Run: headless pygame with SDL's dummy video driver; simulated clock (each Clock.tick advances the game by its frame time, no real sleeping); random seed 0; keys injected as events and as key.get_pressed() state; no mouse input.
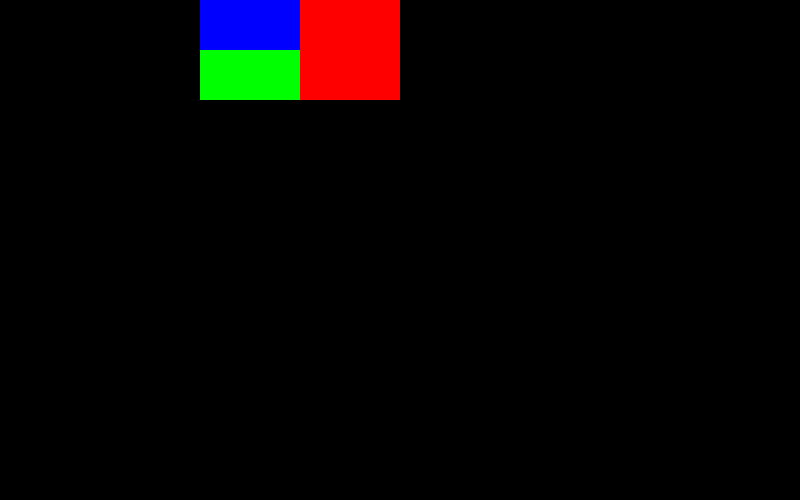
Frame 1 of 4 · flips 1–60 · no input
Frame 2 of 4 · flips 61–180 · tapped SPACE, RETURN · held RIGHT (→), D · screen unchanged from frame 1, image omitted
Frame 3 of 4 · flips 181–300 · held DOWN (↓), S · screen unchanged from frame 2, image omitted
Frame 4 of 4 · flips 301–420 · held LEFT (←), A, UP (↑), W · screen unchanged from frame 3, image omitted

The pygame program that drew these frames:

import pygame
from sys import exit

pygame.init()
screen = pygame.display.set_mode((800,500))
pygame.display.set_caption("Konichiwa PyGame")
#pygame.display.toggle_fullscreen()
Clock = pygame.time.Clock()

testSurface = pygame.Surface((200,100))
testSurface.fill("red")
blue = pygame.Surface((100,50))
blue.fill("blue")
green = pygame.Surface((100,50))
green.fill("green")

while True:
    for event in pygame.event.get():
        if event.type == pygame.QUIT:
            pygame.quit()
            exit()
                
    screen.blit(testSurface, (200,0))
    testSurface.blit(blue, (0,0))
    #Se estiver fora do alcance do display usado não vai renderizar
    screen.blit(green, (200,50))
    #Perceba que pygame permite sobreposição
    
    pygame.display.update()
    Clock.tick(60)
    #Limita a quantidade maxima de frames por segundo
